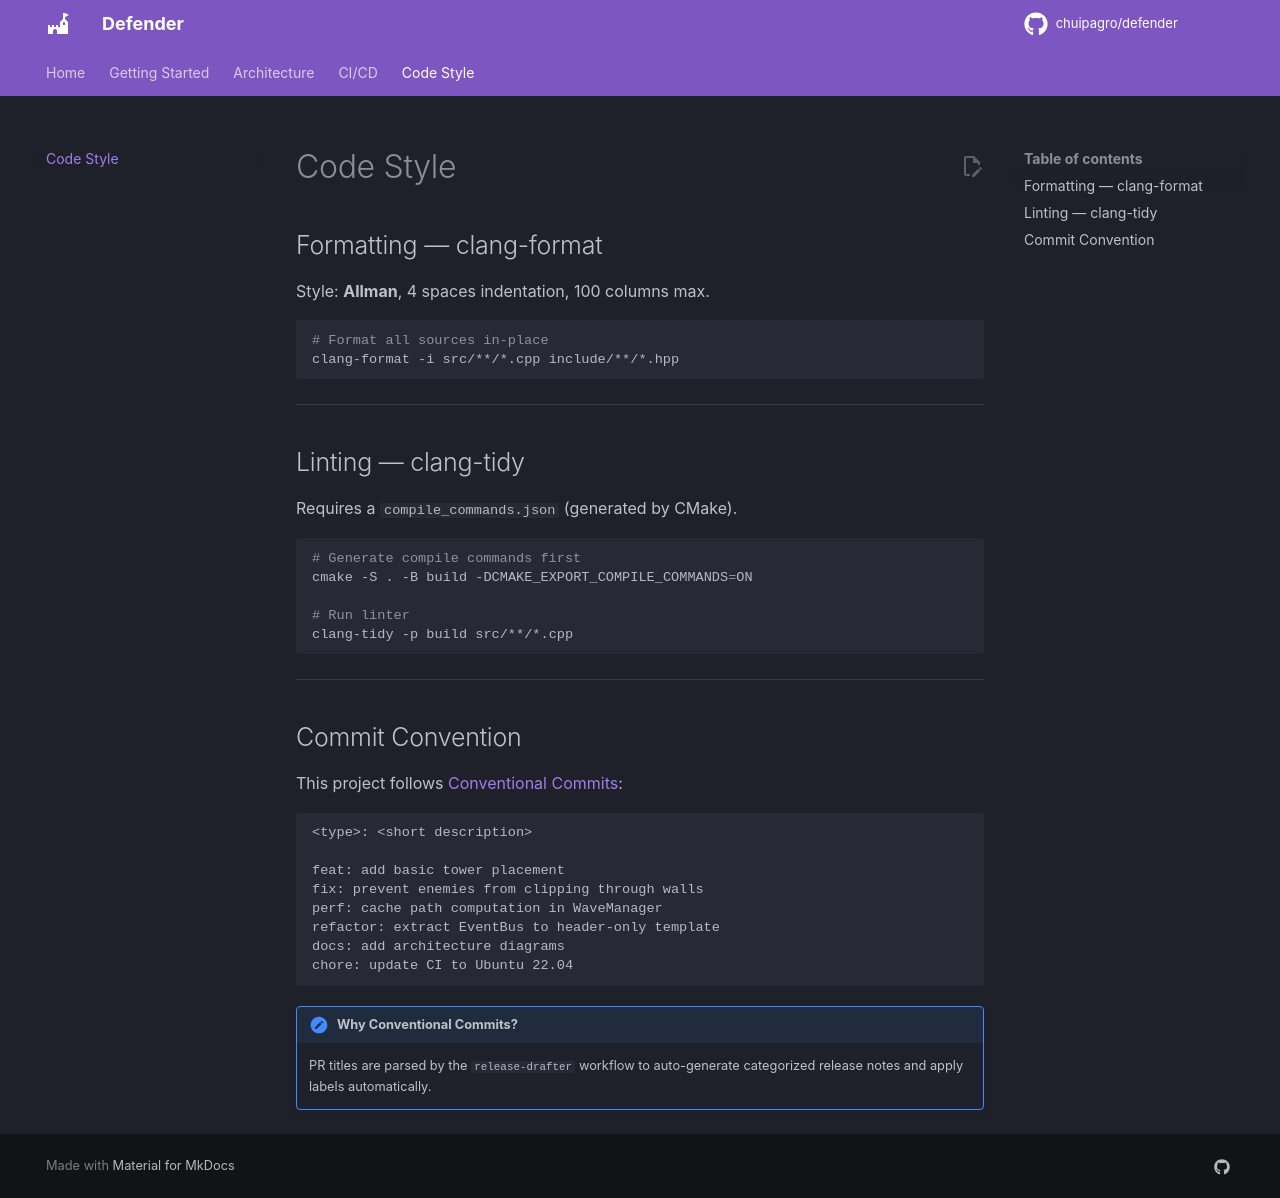

repository: chuipagro/defender · page: code-style/index.html · generator: mkdocs

# Code Style

## Formatting — clang-format

Style: **Allman**, 4 spaces indentation, 100 columns max.

```bash
# Format all sources in-place
clang-format -i src/**/*.cpp include/**/*.hpp
```

---

## Linting — clang-tidy

Requires a `compile_commands.json` (generated by CMake).

```bash
# Generate compile commands first
cmake -S . -B build -DCMAKE_EXPORT_COMPILE_COMMANDS=ON

# Run linter
clang-tidy -p build src/**/*.cpp
```

---

## Commit Convention

This project follows [Conventional Commits](https://www.conventionalcommits.org/):

```
<type>: <short description>

feat: add basic tower placement
fix: prevent enemies from clipping through walls
perf: cache path computation in WaveManager
refactor: extract EventBus to header-only template
docs: add architecture diagrams
chore: update CI to Ubuntu 22.04
```

!!! note "Why Conventional Commits?"
    PR titles are parsed by the `release-drafter` workflow to auto-generate categorized release notes and apply labels automatically.
